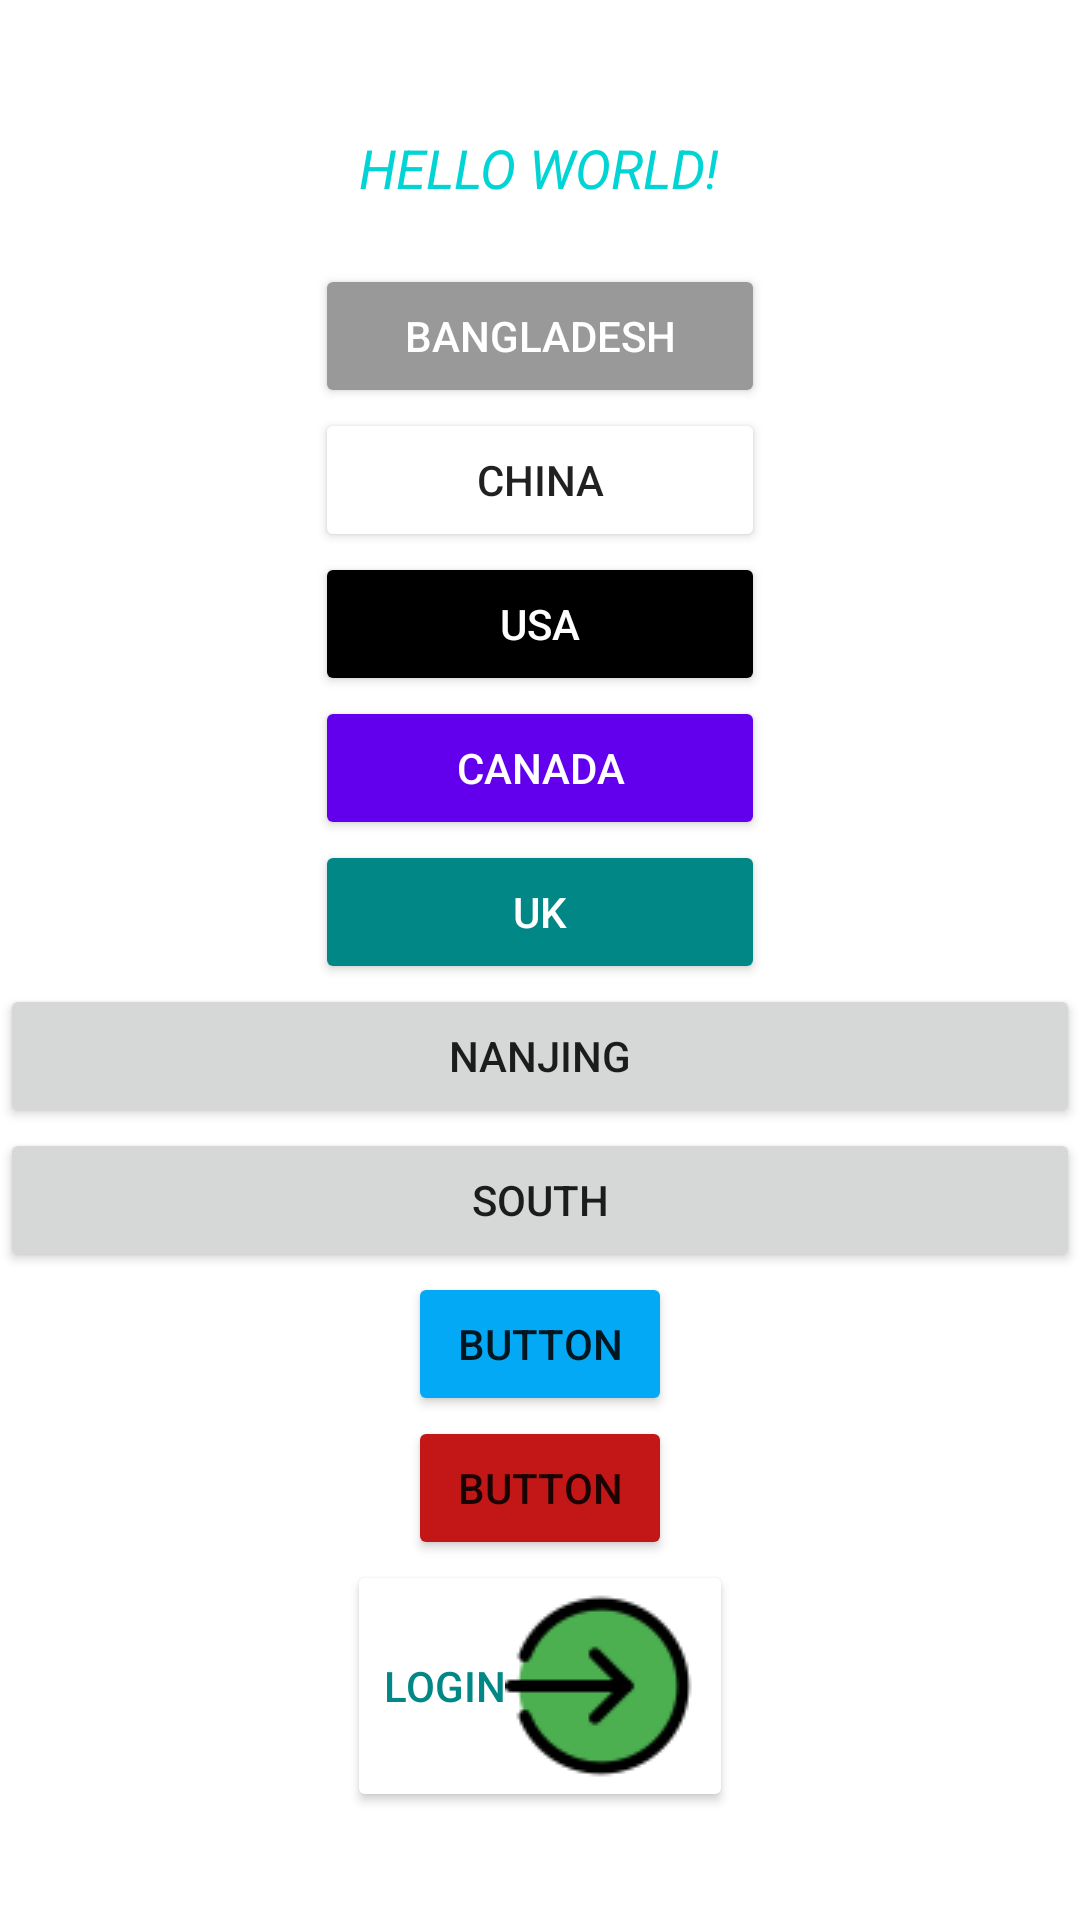

The Android layout XML behind this screen, and the referenced resources:
<!-- AndroidManifest.xml: application theme Theme.HelloWorls -->
<!-- res/layout/activity_main.xml -->
<?xml version="1.0" encoding="utf-8"?>
<LinearLayout xmlns:android="http://schemas.android.com/apk/res/android"
    xmlns:app="http://schemas.android.com/apk/res-auto"
    xmlns:tools="http://schemas.android.com/tools"
    android:layout_width="match_parent"
    android:layout_height="match_parent"
    android:background="#FFFFFF"
    android:gravity="center|center_vertical"
    android:orientation="vertical"
    tools:context=".activity.MainActivity">

    <TextView
        android:id="@+id/textViewHello"
        android:layout_width="wrap_content"
        android:layout_height="wrap_content"
        android:layout_marginTop="8dp"
        android:lineSpacingExtra="8sp"
        android:text="Hello World!"
        android:textAlignment="center"
        android:textAllCaps="true"
        android:textAppearance="@style/TextAppearance.AppCompat.Body1"
        android:textColor="#00D4D4"
        android:textSize="18sp"
        android:textStyle="italic"
        android:typeface="normal" />


    <Button
        android:id="@+id/buttonHello"
        android:layout_width="150dp"
        android:layout_height="wrap_content"
        android:layout_marginTop="20dp"
        android:backgroundTint="#999999"
        android:text="@string/bangladesh"
        android:textColor="@color/white" />

    <Button
        android:id="@+id/button2"
        android:layout_width="150dp"
        android:layout_height="wrap_content"
        android:backgroundTint="@color/green"
        android:text="CHINA" />

    <Button
        android:id="@+id/button3"
        android:layout_width="150dp"
        android:layout_height="wrap_content"
        android:backgroundTint="@color/black"
        android:text="@string/usa"
        android:textColor="@color/white" />

    <Button
        android:id="@+id/button5"
        android:layout_width="150dp"
        android:layout_height="wrap_content"
        android:backgroundTint="@color/purple_500"
        android:text="canada"
        android:textColor="@color/white" />

    <Button
        android:id="@+id/button6"
        android:layout_width="150dp"
        android:layout_height="wrap_content"
        android:backgroundTint="@color/teal_700"
        android:text="UK"
        android:textColor="@color/white" />


    <Button
        android:id="@+id/button88"
        android:layout_width="match_parent"
        android:layout_height="wrap_content"
        android:text="nanjing" />

    <Button
        android:id="@+id/button99"

        android:layout_width="match_parent"
        android:layout_height="wrap_content"
        android:text="south" />

    <Button
        android:id="@+id/button999"
        android:layout_width="wrap_content"
        android:layout_height="wrap_content"
        android:backgroundTint="#03A9F4"
        android:onClick="showMsg"
        android:text="Button" />

    <Button
        android:id="@+id/button8888"
        android:layout_width="wrap_content"
        android:layout_height="wrap_content"
        android:onClick="showMsg"
        android:backgroundTint="#C31717"
        android:text="Button" />

    <Button
        android:id="@+id/buttonLogin"

        android:layout_width="wrap_content"
        android:layout_height="wrap_content"
        android:backgroundTint="#FFFFFF"
        android:drawableRight="@drawable/enter"
        android:text="login"
        android:textColor="@color/teal_700"/>

</LinearLayout>
<!-- resources referenced by this layout -->
<resources>
  <!-- drawable enter: png bitmap (drawable, 2421 bytes) -->
  <string name="bangladesh">BANGLADESH</string>
  <string name="usa">USA</string>
  <style name="Theme.HelloWorls" parent="Theme.MaterialComponents.DayNight.DarkActionBar">
          
          <item name="colorPrimary">@color/purple_500</item>
          <item name="colorPrimaryVariant">@color/purple_700</item>
          <item name="colorOnPrimary">@color/white</item>
          
          <item name="colorSecondary">@color/teal_200</item>
          <item name="colorSecondaryVariant">@color/teal_700</item>
          <item name="colorOnSecondary">@color/black</item>
          
          <item name="android:statusBarColor" tools:targetApi="l">?attr/colorPrimaryVariant</item>
          
      </style>
  <!-- not gathered from this repository: default colours our renderer supplied (Android Studio template values) -->
  <color name="purple_500">#FF6200EE</color>
  <color name="purple_700">#FF3700B3</color>
  <color name="teal_200">#FF03DAC5</color>
  <color name="teal_700">#FF018786</color>
  <color name="black">#FF000000</color>
  <color name="white">#FFFFFFFF</color>
</resources>
